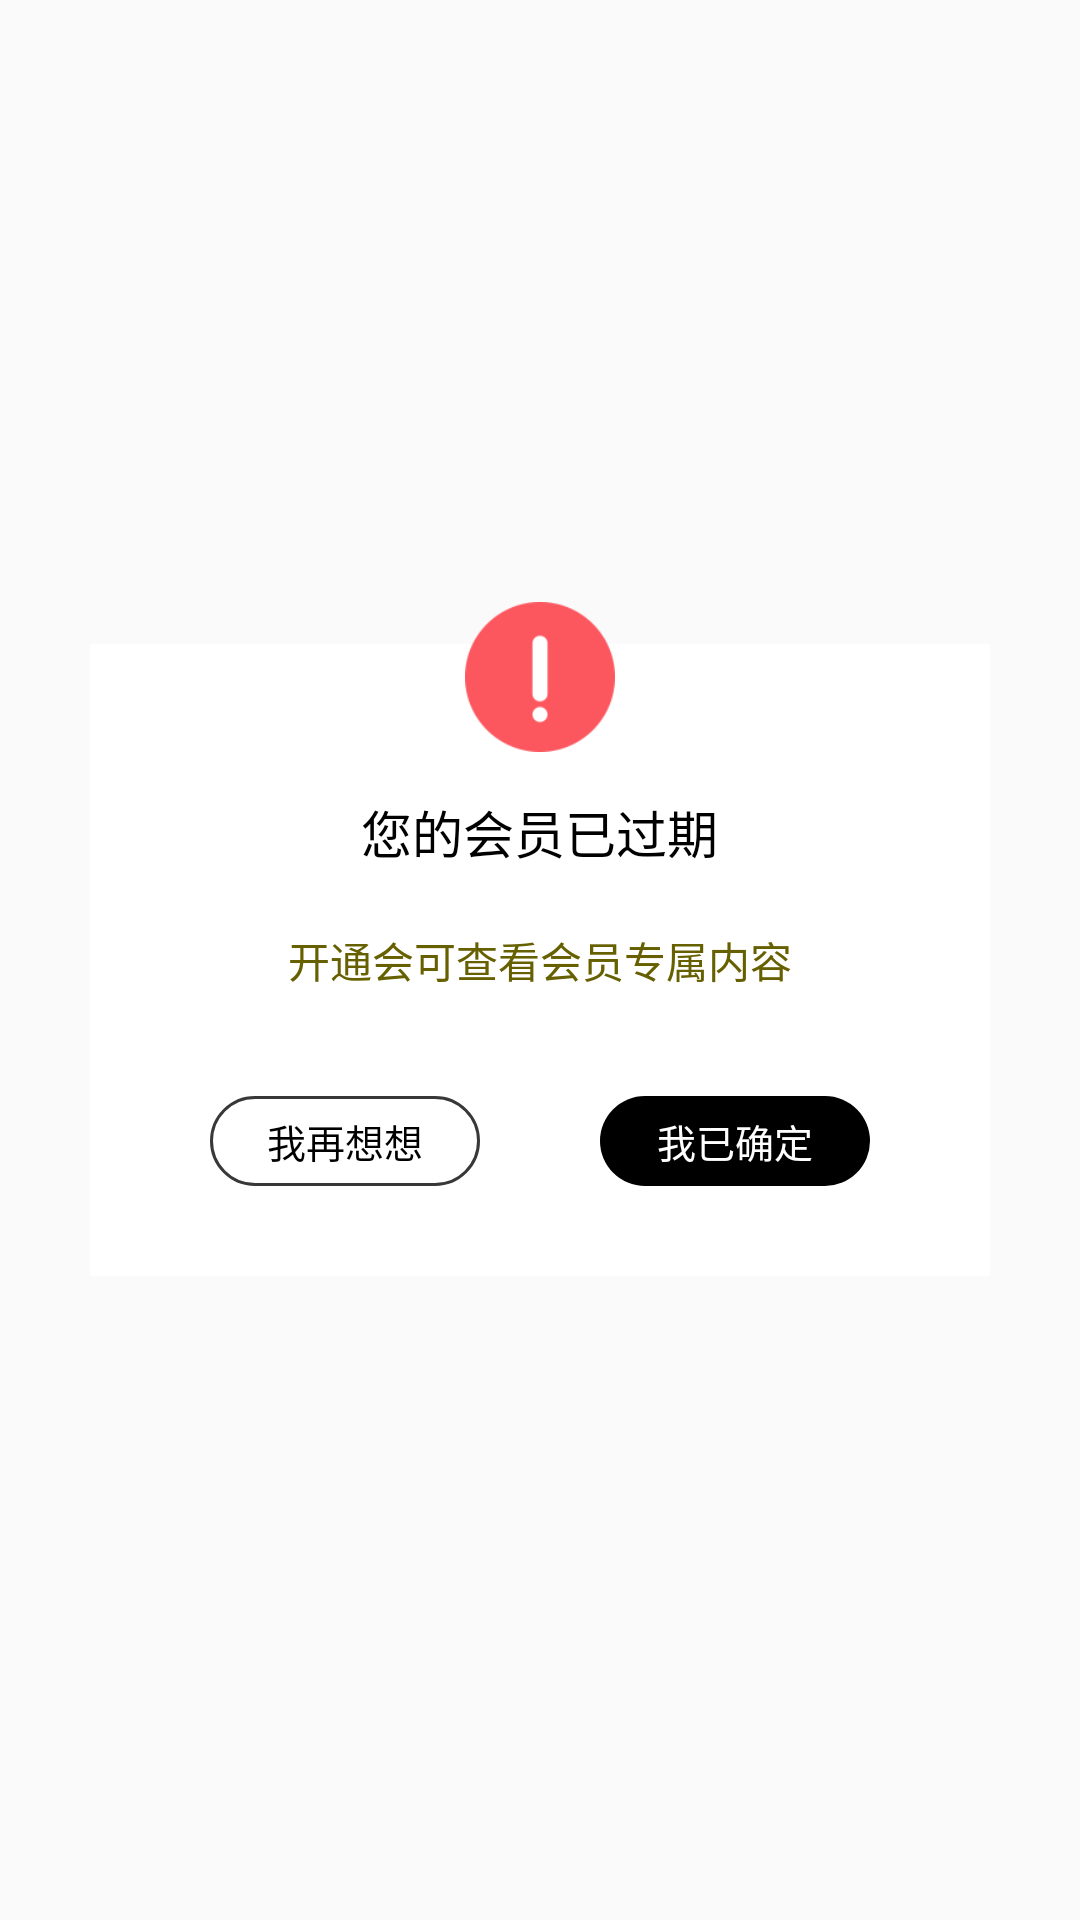

Here is an Android app screen rendered from its layout file. Give the layout XML and the strings, colors and styles it references.
<!-- AndroidManifest.xml: application theme AppTheme -->
<!-- res/layout/layout_alert_dialog.xml -->
<?xml version="1.0" encoding="utf-8"?>
<RelativeLayout xmlns:android="http://schemas.android.com/apk/res/android"
                android:layout_width="match_parent"
                android:layout_height="match_parent">

    <RelativeLayout
        android:layout_width="match_parent"
        android:layout_height="wrap_content"
        android:layout_centerInParent="true"
        android:background="#00000000"
        android:orientation="vertical"
        android:paddingLeft="30dp"
        android:paddingRight="30dp">


        <LinearLayout
            android:layout_width="match_parent"
            android:layout_height="wrap_content"
            android:layout_centerInParent="true"
            android:layout_marginTop="28dp"
            android:background="#FFFFFF"
            android:orientation="vertical"
            >


            <LinearLayout
                android:layout_width="match_parent"
                android:layout_height="wrap_content"
                android:layout_marginTop="50dp"
                android:gravity="center"
                android:orientation="vertical"
                android:paddingLeft="35dip"
                android:paddingRight="35dip">

                <TextView
                    android:id="@id/title"
                    android:layout_width="wrap_content"
                    android:layout_height="wrap_content"
                    android:layout_gravity="center_horizontal"
                    android:text="您的会员已过期"
                    android:textColor="#000"
                    android:textSize="17sp"/>

                <TextView
                    android:id="@+id/message"
                    android:layout_width="wrap_content"
                    android:layout_height="wrap_content"
                    android:layout_gravity="center_horizontal"
                    android:layout_marginTop="20dp"
                    android:gravity="center"
                    android:lineSpacingExtra="5dp"
                    android:text="开通会可查看会员专属内容"
                    android:textColor="#666000"
                    android:textSize="14sp"/>
            </LinearLayout>


            <LinearLayout
                android:layout_width="match_parent"
                android:layout_height="wrap_content"
                android:layout_below="@id/message"
                android:orientation="horizontal"
                android:paddingBottom="30dp"
                android:paddingLeft="20dp"
                android:paddingRight="20dp"
                android:paddingTop="35dp"
                >

                <RelativeLayout
                    android:id="@+id/quit_layout"
                    android:layout_width="0dip"
                    android:layout_height="match_parent"
                    android:layout_weight="1"
                    >

                    <TextView
                        android:id="@+id/quit_text"
                        android:layout_width="90dp"
                        android:layout_height="30dp"
                        android:layout_centerInParent="true"
                        android:background="@drawable/bg_box_gray"
                        android:gravity="center"
                        android:text="我再想想"
                        android:textColor="#000"
                        android:textSize="13sp"/>
                </RelativeLayout>

                <RelativeLayout
                    android:id="@+id/sure_layout"
                    android:layout_width="0dip"
                    android:layout_height="match_parent"
                    android:layout_weight="1"
                    >

                    <TextView
                        android:id="@+id/sure_text"
                        android:layout_width="90dp"
                        android:layout_height="30dp"
                        android:layout_centerInParent="true"
                        android:background="@drawable/bg_black"
                        android:gravity="center"
                        android:text="我已确定"
                        android:textColor="#FFF"
                        android:textSize="13sp"/>
                </RelativeLayout>

            </LinearLayout>
        </LinearLayout>

        <ImageView
            android:id="@+id/top_image"
            android:layout_width="50dp"
            android:layout_height="50dp"
            android:layout_alignParentTop="true"
            android:layout_centerHorizontal="true"
            android:src="@drawable/icon_tanchuang_tanhao"/>
    </RelativeLayout>
</RelativeLayout>
<!-- resources referenced by this layout -->
<resources>
  <!-- drawable bg_black (drawable) -->
  <?xml version="1.0" encoding="utf-8"?>
  <shape xmlns:android="http://schemas.android.com/apk/res/android">
      
      <solid android:color="#000"/>
      
      
          
          
      
      <corners
          android:radius="15dp"
          />
  </shape>
  <!-- drawable bg_box_gray (drawable) -->
  <?xml version="1.0" encoding="utf-8"?>
  <shape xmlns:android="http://schemas.android.com/apk/res/android">
      
      <solid android:color="#00000000"/>
      
      <stroke
          android:width="1dip"
          android:color="#383838"/>
      
      <corners
          android:radius="15dp"
          />
  </shape>
  <!-- drawable icon_tanchuang_tanhao: png bitmap (drawable, 3237 bytes) -->
  <style name="AppTheme" parent="Theme.AppCompat.Light.DarkActionBar">
          
          <item name="colorPrimary">@color/colorPrimary</item>
          <item name="colorPrimaryDark">@color/colorPrimaryDark</item>
          <item name="colorAccent">@color/colorAccent</item>
      </style>
  <!-- not gathered from this repository: default colours our renderer supplied (Android Studio template values) -->
  <color name="colorPrimary">#FF6200EE</color>
  <color name="colorPrimaryDark">#FF3700B3</color>
  <color name="colorAccent">#FF03DAC5</color>
</resources>
